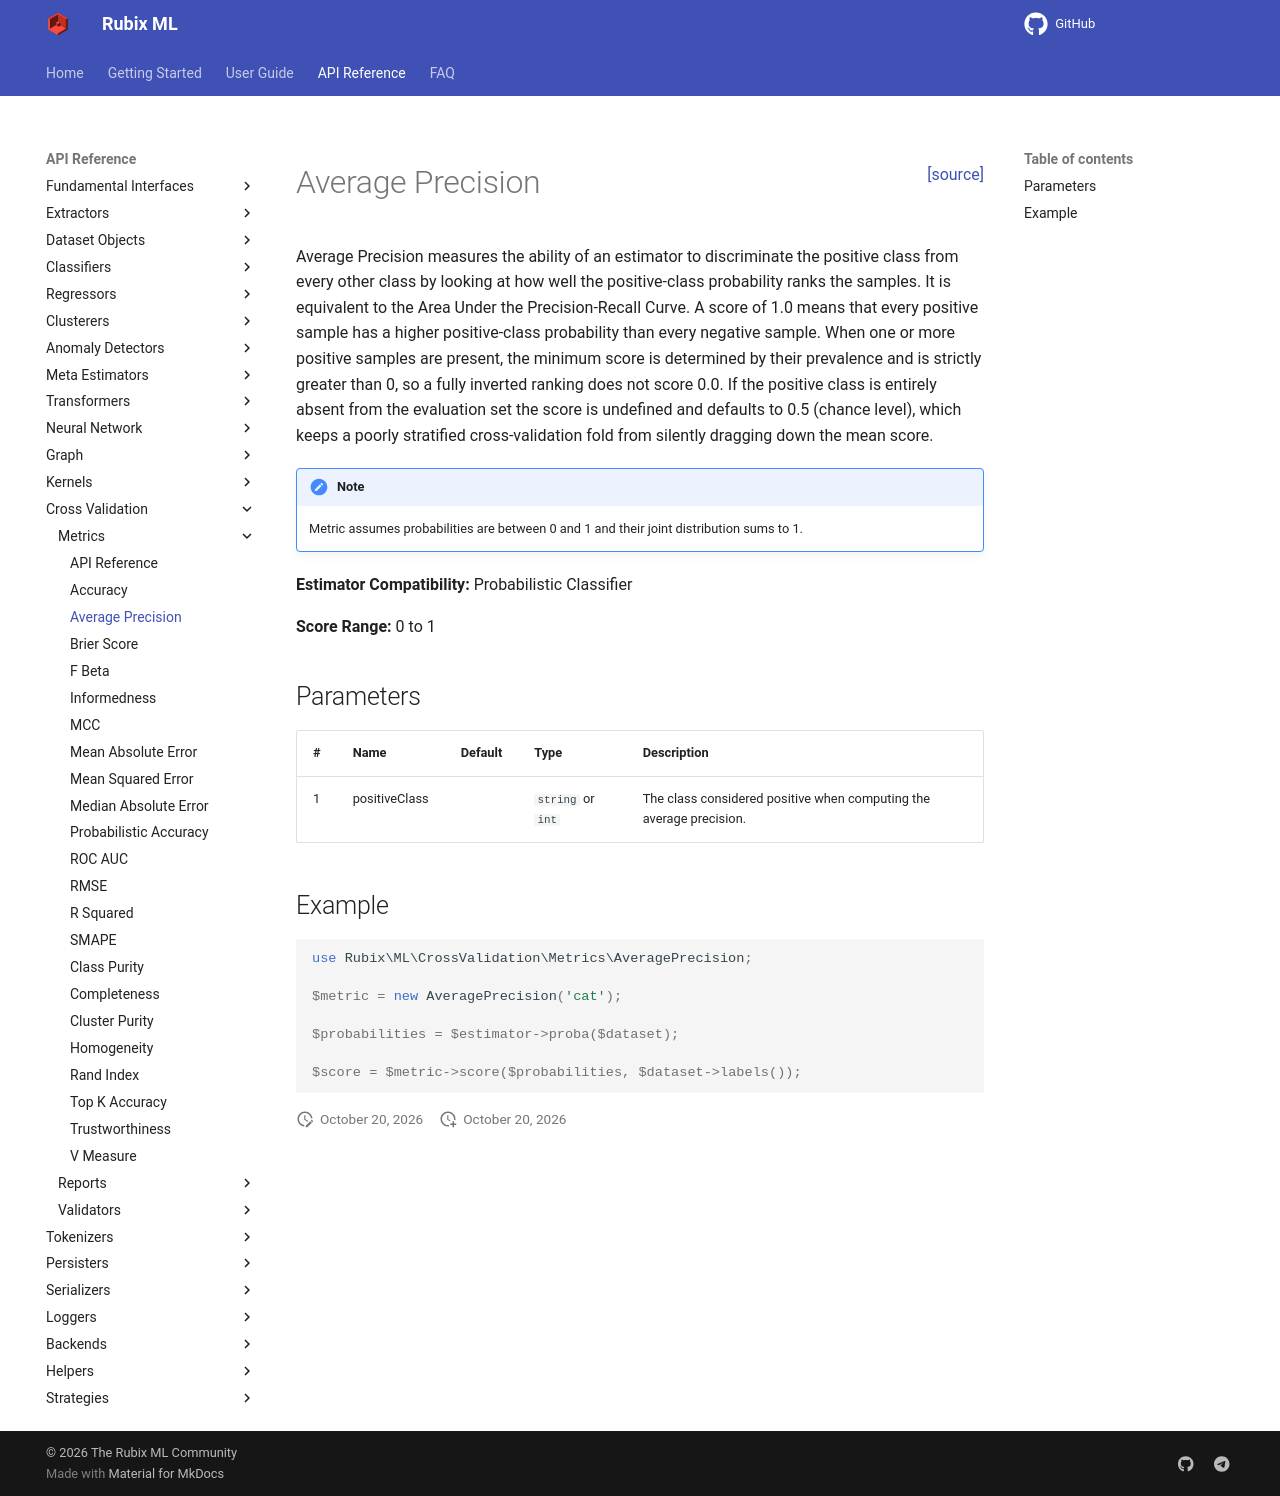

repository: RubixML/ML · page: 3.0/cross-validation/metrics/average-precision.html · generator: mkdocs

<span style="float:right;"><a href="https://github.com/RubixML/ML/blob/master/src/CrossValidation/Metrics/AveragePrecision.php">[source]</a></span>

# Average Precision

Average Precision measures the ability of an estimator to discriminate the positive class from every other class by looking at how well the positive-class probability ranks the samples. It is equivalent to the Area Under the Precision-Recall Curve. A score of 1.0 means that every positive sample has a higher positive-class probability than every negative sample. When one or more positive samples are present, the minimum score is determined by their prevalence and is strictly greater than 0, so a fully inverted ranking does not score 0.0. If the positive class is entirely absent from the evaluation set the score is undefined and defaults to 0.5 (chance level), which keeps a poorly stratified cross-validation fold from silently dragging down the mean score.

!!! note
    Metric assumes probabilities are between 0 and 1 and their joint distribution sums to 1.

**Estimator Compatibility:** Probabilistic Classifier

**Score Range:** 0 to 1

## Parameters

| # | Name | Default | Type | Description |
| --- | --- | --- | --- | --- |
| 1 | positiveClass | | `string` or `int` | The class considered positive when computing the average precision. |

## Example

```php
use Rubix\ML\CrossValidation\Metrics\AveragePrecision;

$metric = new AveragePrecision('cat');

$probabilities = $estimator->proba($dataset);

$score = $metric->score($probabilities, $dataset->labels());
```
